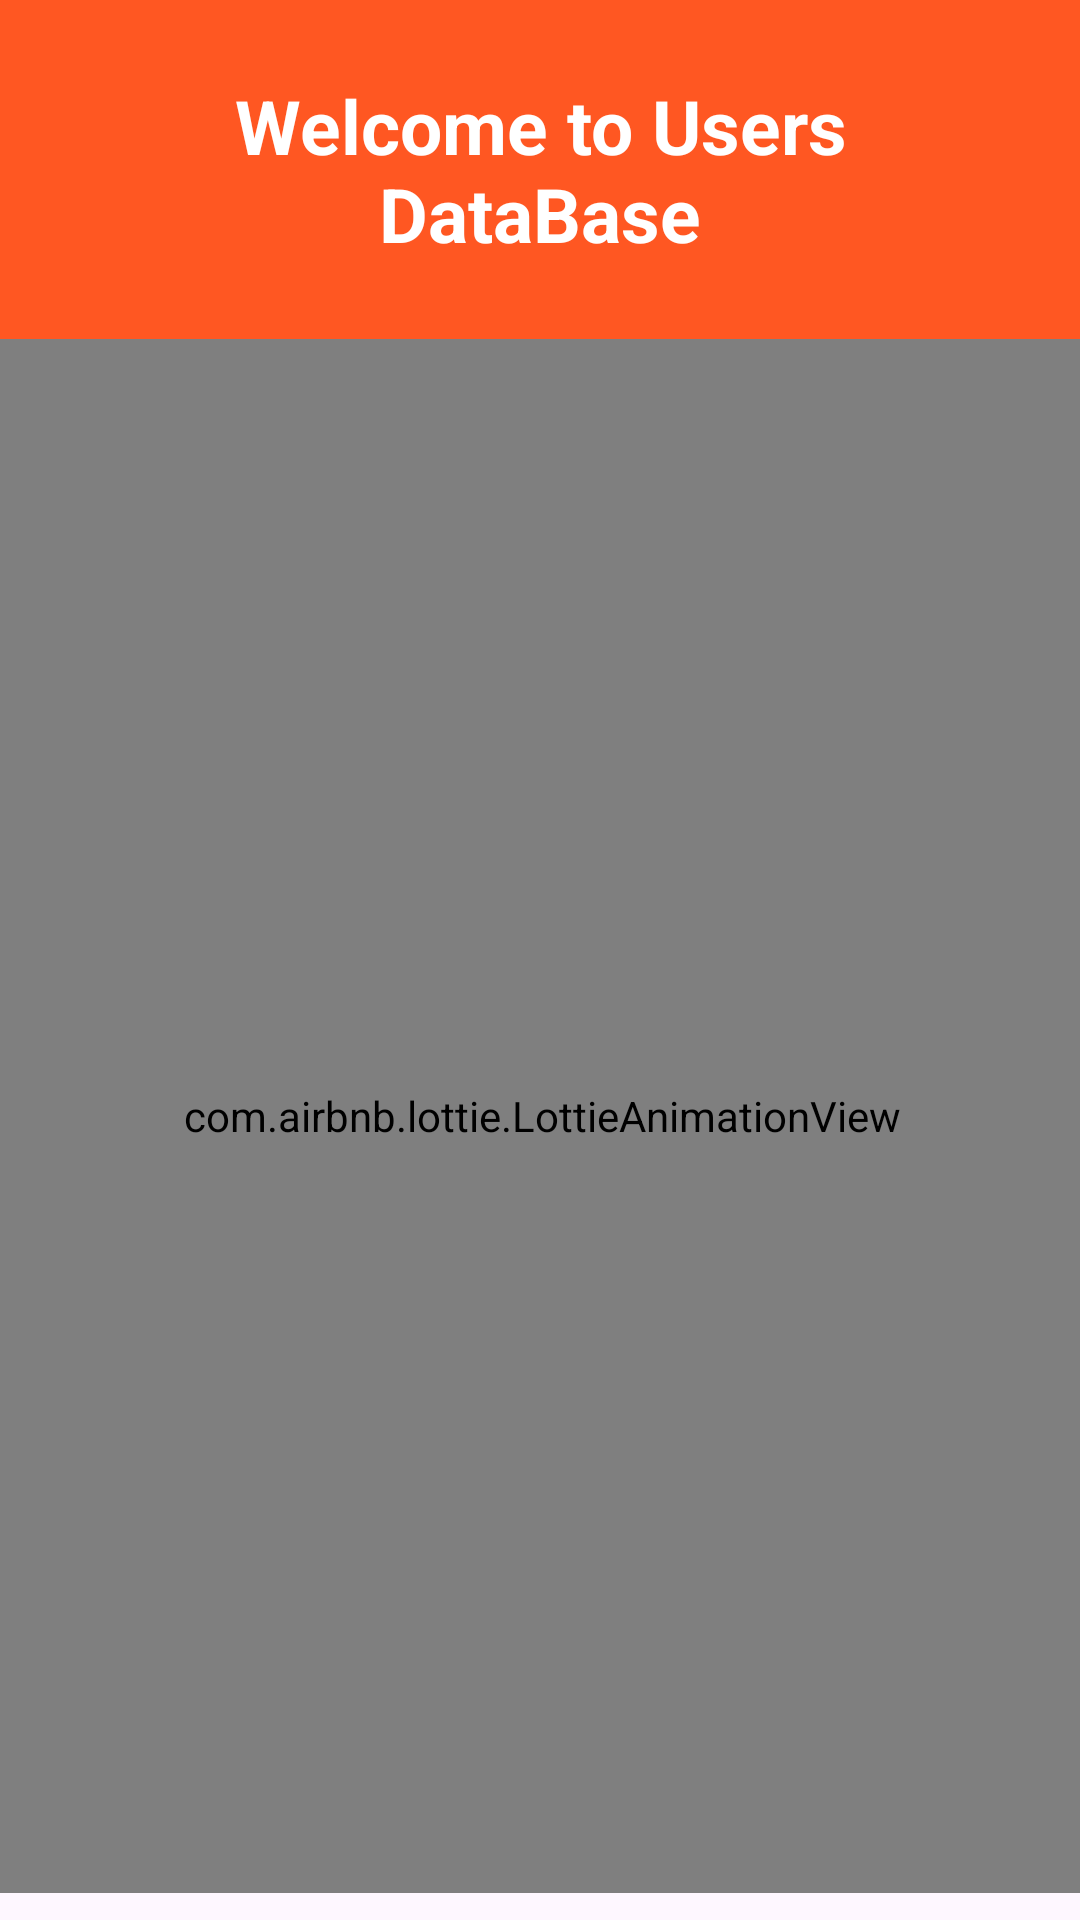

Layout XML and referenced resources for this Android screen:
<!-- AndroidManifest.xml: application theme App4BD -->
<!-- res/layout/animation_start.xml -->
<?xml version="1.0" encoding="utf-8"?>
<androidx.constraintlayout.widget.ConstraintLayout
    xmlns:android="http://schemas.android.com/apk/res/android"
    xmlns:app="http://schemas.android.com/apk/res-auto"
    xmlns:tools="http://schemas.android.com/tools"
    android:id="@+id/linearLayout"
    android:layout_width="match_parent"
    android:layout_height="match_parent"
    android:padding="0dp"
    tools:context=".AnimationStart">

    <TextView
        android:id="@+id/headerTextView"
        android:layout_width="match_parent"
        android:layout_height="wrap_content"
        android:background="#FF5722"
        android:padding="25dp"
        android:text="Welcome to Users DataBase"
        android:textColor="@android:color/white"
        android:textSize="25sp"
        android:textAlignment="center"
        android:textStyle="bold"
        tools:ignore="MissingConstraints" />

    <com.airbnb.lottie.LottieAnimationView
        android:id="@+id/animationView"
        android:layout_width="369dp"
        android:layout_height="518dp"
        app:layout_constraintDimensionRatio="H,16:9"
        app:layout_constraintEnd_toEndOf="parent"
        app:layout_constraintHorizontal_bias="0.466"
        app:layout_constraintStart_toStartOf="parent"
        app:layout_constraintTop_toBottomOf="@id/headerTextView"
        app:lottie_autoPlay="true"
        app:lottie_loop="true"
        app:lottie_rawRes="@raw/animation4_bd"
        tools:ignore="MissingConstraints" />

</androidx.constraintlayout.widget.ConstraintLayout>
<!-- resources referenced by this layout -->
<resources>
  <style name="App4BD" parent="Theme.App4_bd">
          <item name="colorPrimary">@color/naranja</item>
          <item name="colorPrimaryDark">#0343FF</item>
          <item name="colorAccent">#0239DA</item>
      </style>
  <style name="Theme.App4_bd" parent="Base.Theme.App4_bd" />
  <color name="naranja">#FF5722</color>
  <style name="Base.Theme.App4_bd" parent="Theme.Material3.DayNight.NoActionBar">
          
          
      </style>
</resources>
